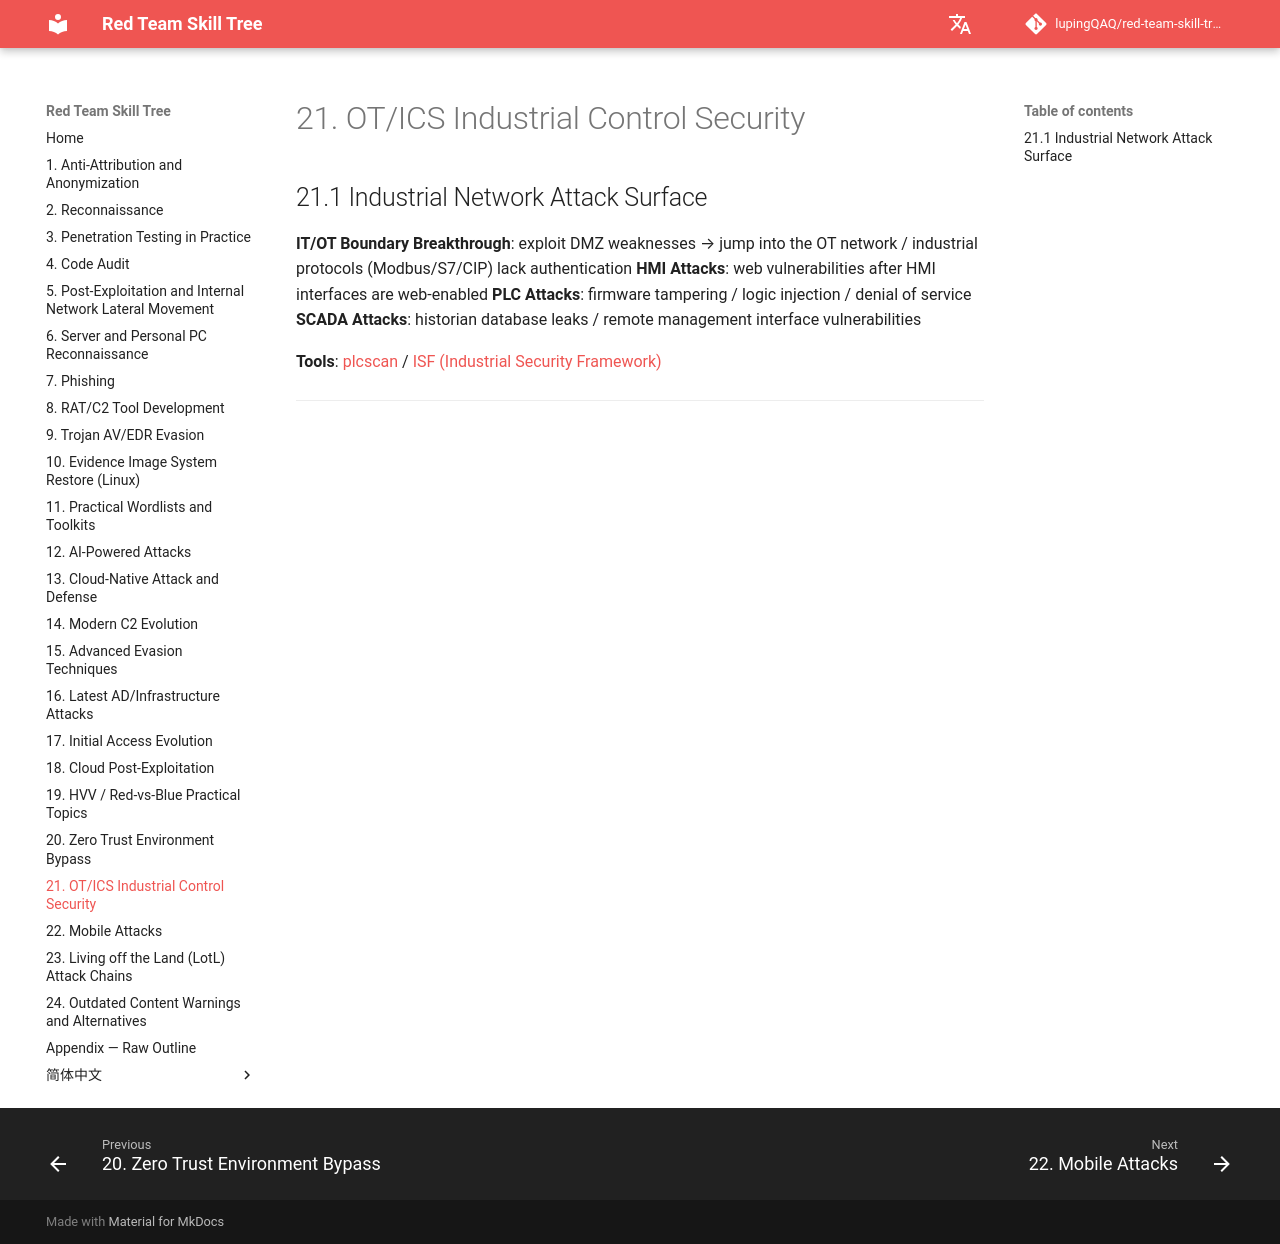

repository: lupingQAQ/red-team-skill-tree · page: ch-21/index.html · generator: mkdocs

# 21. OT/ICS Industrial Control Security

## 21.1 Industrial Network Attack Surface

**IT/OT Boundary Breakthrough**: exploit DMZ weaknesses → jump into the OT network / industrial protocols (Modbus/S7/CIP) lack authentication
**HMI Attacks**: web vulnerabilities after HMI interfaces are web-enabled
**PLC Attacks**: firmware tampering / logic injection / denial of service
**SCADA Attacks**: historian database leaks / remote management interface vulnerabilities

**Tools**: [plcscan](https://github.com/yaniv571/plcscan) / [ISF (Industrial Security Framework)](https://github.com/dark-lbp/isf)

---
